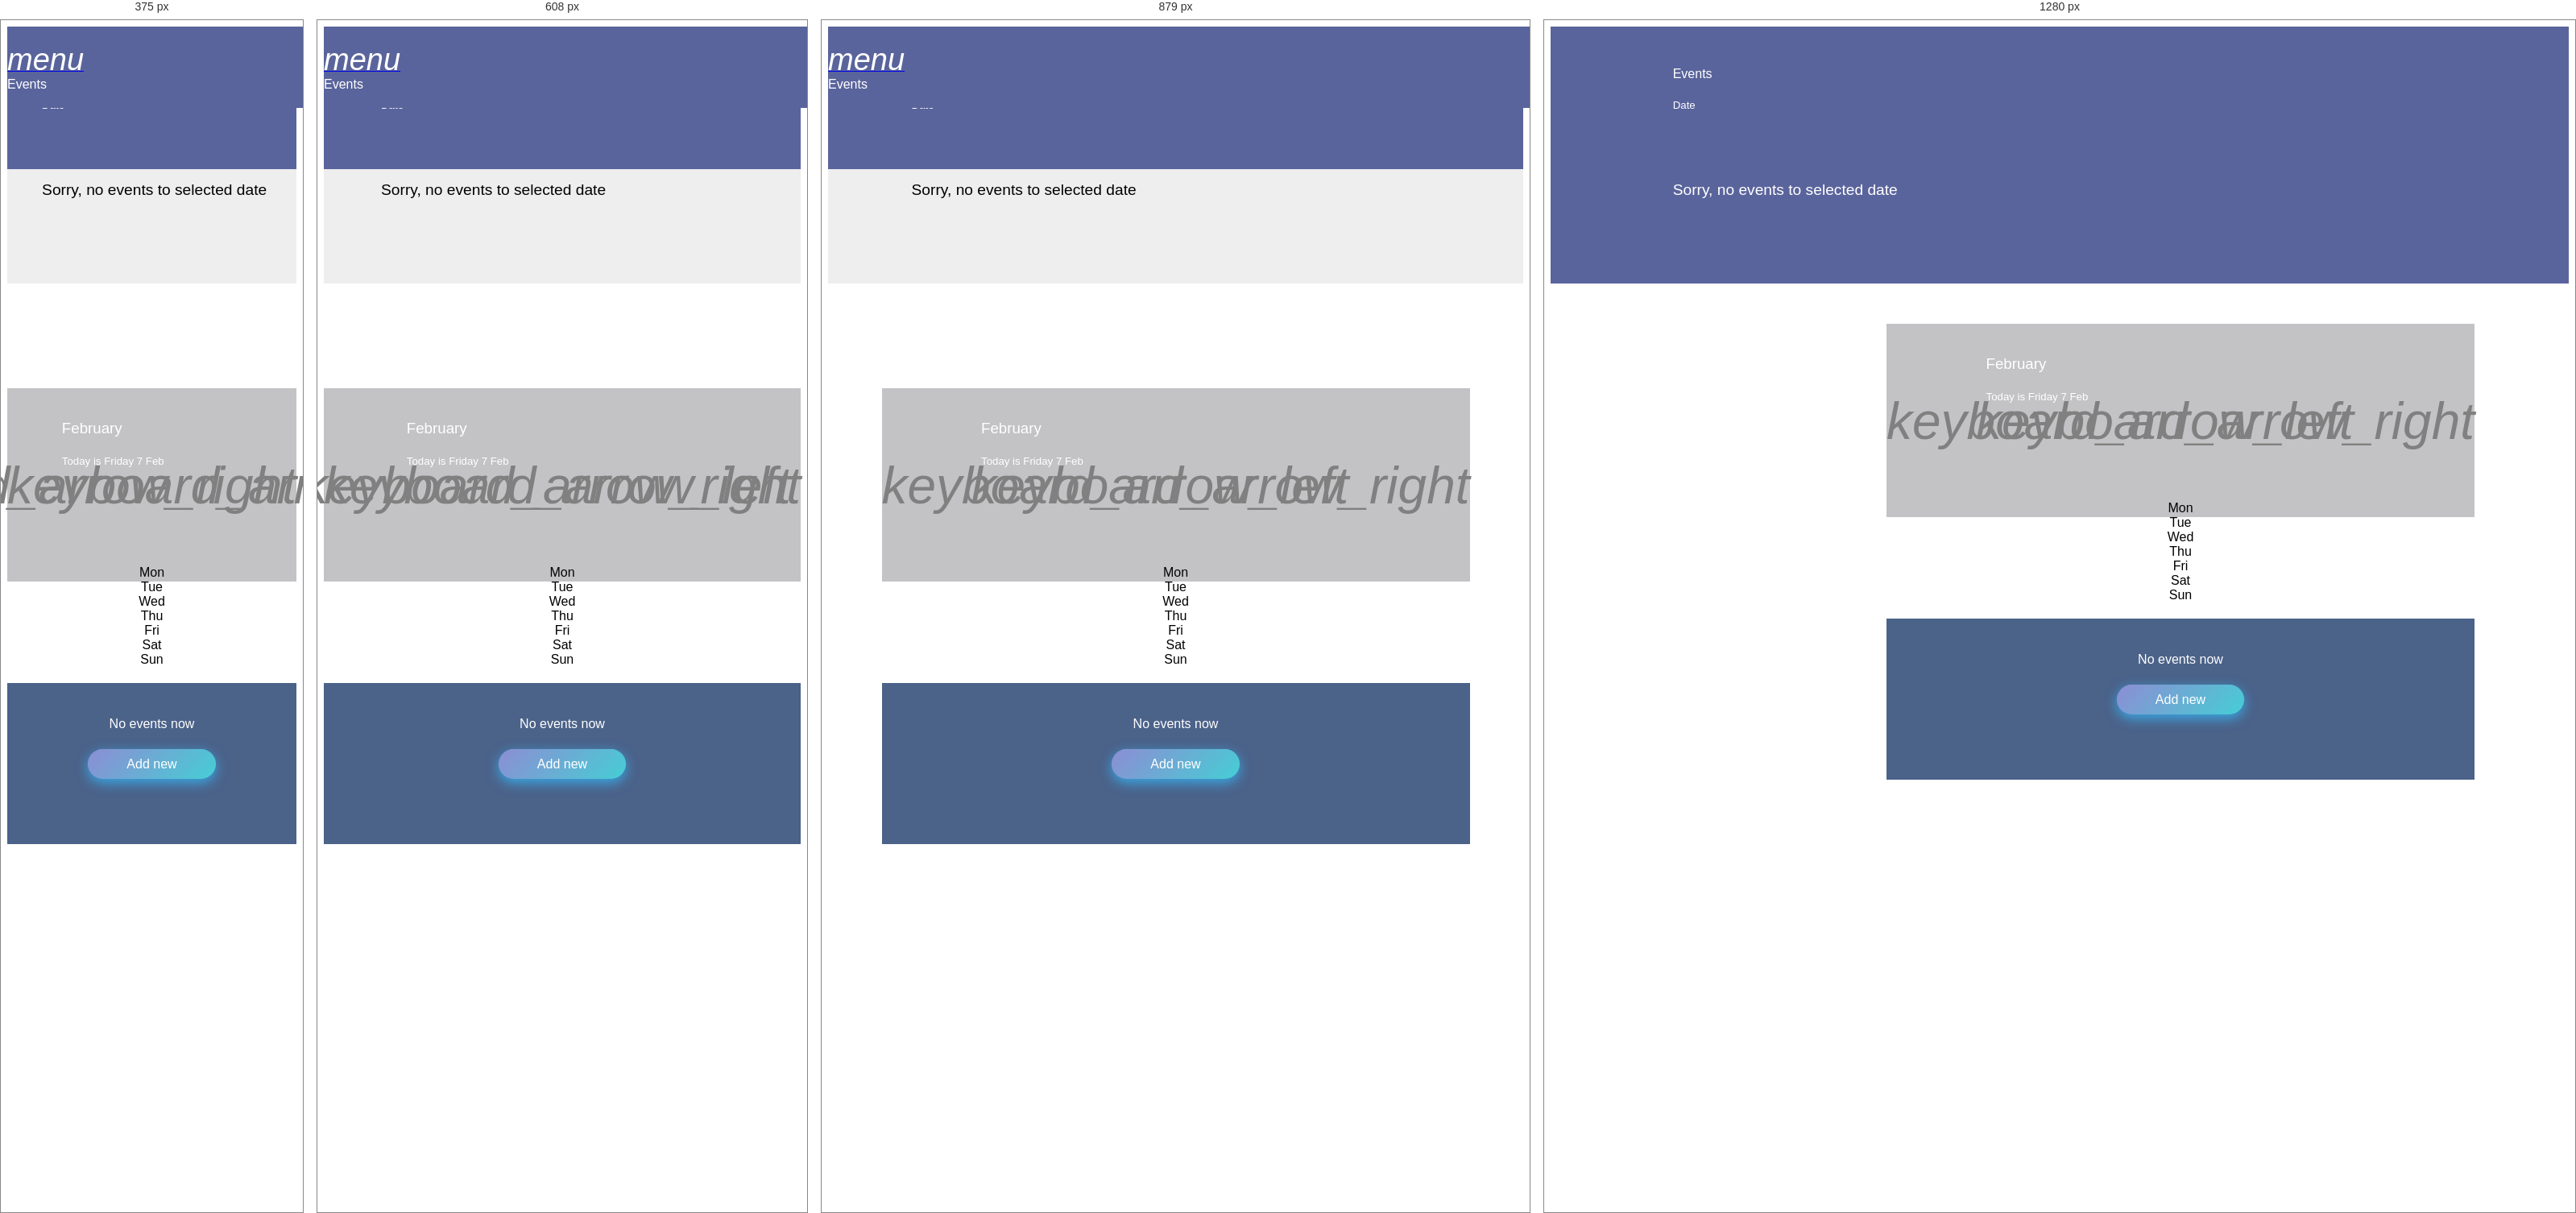
Rendered at 375 px, 608 px, 879 px and 1280 px, left to right.

<!-- file: ex.html -->
<html>

<head>
  <meta charset="utf-8">
  <meta name="viewport" content="width=device-width, initial-scale=1, shrink-to-fit=no">
  <link rel="stylesheet" href="https://cdnjs.cloudflare.com/ajax/libs/materialize/0.100.2/css/materialize.min.css">
  <link href="https://fonts.googleapis.com/css?family=Roboto:300,400,500" rel="stylesheet">
  <link href="https://fonts.googleapis.com/icon?family=Material+Icons" rel="stylesheet">
  <script src="https://ajax.googleapis.com/ajax/libs/jquery/3.2.1/jquery.min.js"></script>
  <style>
    body {
   font-family: 'Roboto', sans-serif;
   font-weight: 400;
}

h3,h4,h5 {
   font-weight: 300 !important;
}

.calendar-wrapper {
   height: auto;
   max-width: 730px;
   margin: 0 auto;
}

.calendar-header {
   background-color: rgba(18, 15, 25, 0.25);
   height: 100%;
   padding: 20px;
   color: #fff;
   font-family: 'Roboto', sans-serif;
   font-weight: 300;
   position: relative;
}

.header-title {
   padding-left: 15%;
}

.header-background {
   background-image: url("https://raw.githubusercontent.com/JustMonk/codepen-resource-project/master/img/compressed-header.jpg");
   height: 200px;
   background-position: center right;
   background-size: cover;
}

.calendar-content {
   background-color: #fff;
   padding: 20px;
   padding-left: 15%;
   padding-right: 15%;
   overflow: hidden;
}

.event-mark {
   width: 5px;
   height: 5px;
   background-color: teal;
   border-radius: 100px;
   position: absolute;
   left: 46%;
   top: 70%;
}

.calendar-footer {
   height: 200px;
   font-family: 'Roboto', sans-serif;
   font-weight: 300;
   text-align: center;
   background-color: #4b6289 !important;
   position: relative;
   overflow: hidden;
}

.addForm {
   position: absolute;
   top: 100%;
   width: 100%;
   height: 100%;
   background-color: #4b5889 !important;
   transition: top 0.5s cubic-bezier(1, 0, 0, 1);
   padding: 0 5px 0 5px;
}

.addForm input {
   color: #fff;
}

.addForm .row {
   padding-left: 0.75rem;
   padding-right: 0.75rem;
   margin-bottom: 0;
}

.addForm h4 {
   color: #fff;
   margin-bottom: 1rem;
}

.addEventButtons {
   text-align: right;
   padding: 0 0.75rem 0 0.75rem;
}

.addEventButtons a {
   color: black;
   font-weight: 300;
}

.emptyForm {
   padding: 20px;
   padding-left: 15%;
   padding-right: 15%;
}

.emptyForm h4 {
   color: #fff;
   margin-bottom: 2rem;
}

.sidebar-wrapper {
   color: #fff;
   background-color: #5a649c !important;
   padding-top: 0;
   padding-bottom: 20px;
   font-family: 'Roboto', sans-serif;
   font-weight: 300;
   padding-left: 0;
   padding-right: 0;
}

.sidebar-title {
   padding: 50px 6% 50px 12%;
}

.sidebar-title h4 {
   margin-top: 0;
}

.sidebar-events {
   overflow-x: hidden;
   overflow-y: hidden;
   margin-bottom: 70px;
}

.empty-message {
   font-size: 1.2rem;
   padding: 15px 6% 15px 12%;
}

.eventCard {
   background-color: #fff;
   color: black;
   padding: 12px 24px 12px 24px;
   border-bottom: 1px solid #E5E5E5;
   white-space: nowrap;
   position: relative;
   animation: slideInDown 0.5s;
}

.eventCard-header {
   font-weight: bold;
}

.eventCard-description {
   color: grey;
}

.eventCard-mark-wrapper {
   position: absolute;
   right: 0;
   top: 0;
   height: 100%;
   width: 60px;
   background: linear-gradient(to right, rgba(255, 255, 255, 0) 0%, rgba(255, 255, 255, 1) 25%, rgba(255, 255, 255, 1) 100%);
}

.eventCard-mark {
   width: 8px;
   height: 8px;
   background-color: #b39ddb;
   border-radius: 100px;
   position: absolute;
   left: 50%;
   top: 45%;
}

.day-mark {
   width: 7px;
   height: 7px;
   background-color: #b39ddb;
   border-radius: 100px;
   position: absolute;
   left: 47%;
   top: 67%;
}

.content-wrapper {
   padding-top: 50px;
   padding-bottom: 50px;
   margin-left: 300px;
}

#table-body .col:hover {
   cursor: pointer;
   /*border: 1px solid grey;*/
   background-color: #E0E0E0;
}

.empty-day:hover {
   cursor: default !important;
   background-color: #fff !important;
}

#table-body .row .col {
   padding: .75rem;
}

#table-body .col {
   border: 1px solid transparent;
}

#table-body {}

#table-body .row {
   margin-bottom: 0;
}

#table-body .col {
   padding-top: 1.3rem !important;
   padding-bottom: 1.3rem !important;
}

#calendar-table {
   text-align: center;
}

.prev-button {
   position: absolute;
   cursor: pointer;
   left: 0%;
   top: 35%;
   color: grey !important;
}

.prev-button i {
   font-size: 4em;
}

.next-button {
   position: absolute;
   cursor: pointer;
   right: 0%;
   top: 35%;
   color: grey !important;
}

.next-button i {
   font-size: 4em;
}

.addEvent {
   box-shadow: 0 5px 15px rgb(57, 168, 228);
   background-color: #39a8e4;
   padding: 10px;
   padding-left: 3em;
   padding-right: 3em;
   cursor: pointer;
   border-radius: 25px;
   color: #fff !important;
   background-image: linear-gradient(135deg, #8d8dd4, #45ced4);
}

.addEvent:hover {
   transition: box-shadow 0.5s;
   box-shadow: 0 4px 25px rgb(57, 168, 228);
}

.mobile-header {
   padding: 0;
   display: none;
   padding-top: 20px;
   padding-bottom: 20px;
   position: fixed;
   z-index: 99;
   width: 100%;
   background-color: #5a649c !important;
}

.mobile-header a i {
   color: #fff;
   font-size: 38px;
}

.mobile-header h4 {
   color: #fff;
}

.mobile-header .row {
   margin-bottom: 0;
}

.mobile-header h4 {
   margin: 0;
   font-family: 'Roboto', sans-serif;
   font-weight: 300;
}

@media (max-width:992px) {
   .content-wrapper {
      margin-left: 0;
   }
   .mobile-header {
      display: block;
   }
   .calendar-wrapper {
      margin-top: 80px;
   }
   .sidebar-wrapper {
      background-color: #EEEEEE !important;
   }
   .sidebar-title {
      background-color: #5A649C !important;
   }
   .empty-message {
      color: black;
   }
}

@media (max-width:767px) {
   .content-wrapper .container {
      width: auto;
   }
   .calendar-content {
      padding-left: 5%;
      padding-right: 5%;
   }
   body .row {
      margin-bottom: 0;
   }
}

@media (max-width:450px) {
   .content-wrapper {
      padding-left: 0;
      padding-right: 0;
   }
   .content-wrapper .container {
      padding-left: 0;
      padding-right: 0;
   }
}
  </style>
</head>

<body>

  <div class="mobile-header z-depth-1">

    <div class="row">
      <div class="col-2">
        <a href="#" data-activates="sidebar" class="button-collapse" style="">
          <i class="material-icons">menu</i>
        </a>
      </div>
      <div class="col">
        <h4>Events</h4>
      </div>
    </div>

  </div>

  <div class="main-wrapper">

    <div class="sidebar-wrapper z-depth-2 side-nav fixed" id="sidebar">

      <div class="sidebar-title">
        <h4>Events</h4>
        <h5 id="eventDayName">Date</h5>
      </div>
      <div class="sidebar-events" id="sidebarEvents">
        <div class="empty-message">Sorry, no events to selected date</div>
      </div>

    </div>

    <div class="content-wrapper grey lighten-3">
      <div class="container">

        <div class="calendar-wrapper z-depth-2">

          <div class="header-background">
            <div class="calendar-header">

              <a class="prev-button" id="prev">
                <i class="material-icons">keyboard_arrow_left</i>
              </a>
              <a class="next-button" id="next">
                <i class="material-icons">keyboard_arrow_right</i>
              </a>

              <div class="row header-title">

                <div class="header-text">
                  <h3 id="month-name">February</h3>
                  <h5 id="todayDayName">Today is Friday 7 Feb</h5>
                </div>

              </div>
            </div>
          </div>

          <div class="calendar-content">
            <div id="calendar-table" class="calendar-cells">

              <div id="table-header">
                <div class="row">
                  <div class="col">Mon</div>
                  <div class="col">Tue</div>
                  <div class="col">Wed</div>
                  <div class="col">Thu</div>
                  <div class="col">Fri</div>
                  <div class="col">Sat</div>
                  <div class="col">Sun</div>
                </div>
              </div>

              <div id="table-body" class="">

              </div>

            </div>
          </div>

          <div class="calendar-footer">
            <div class="emptyForm" id="emptyForm">
              <h4 id="emptyFormTitle">No events now</h4>
              <a class="addEvent" id="changeFormButton">Add new</a>
            </div>
            <div class="addForm" id="addForm">
              <h4>Add new event</h4>

              <div class="row">
                <div class="input-field col s6">
                  <input id="eventTitleInput" type="text" class="validate">
                  <label for="eventTitleInput">Title</label>
                </div>
                <div class="input-field col s6">
                  <input id="eventDescInput" type="text" class="validate">
                  <label for="eventDescInput">Description</label>
                </div>
              </div>

              <div class="addEventButtons">
                <a class="waves-effect waves-light btn blue lighten-2" id="addEventButton">Add</a>
                <a class="waves-effect waves-light btn grey lighten-2" id="cancelAdd">Cancel</a>
              </div>

            </div>
          </div>

        </div>

      </div>
    </div>

  </div>

  <script src="https://cdnjs.cloudflare.com/ajax/libs/popper.js/1.12.3/umd/popper.min.js" integrity="sha384-vFJXuSJphROIrBnz7yo7oB41mKfc8JzQZiCq4NCceLEaO4IHwicKwpJf9c9IpFgh" crossorigin="anonymous"></script>
  <script src="https://maxcdn.bootstrapcdn.com/bootstrap/4.0.0-beta.2/js/bootstrap.min.js" integrity="sha384-alpBpkh1PFOepccYVYDB4do5UnbKysX5WZXm3XxPqe5iKTfUKjNkCk9SaVuEZflJ" crossorigin="anonymous"></script>
  <script src="https://cdnjs.cloudflare.com/ajax/libs/materialize/0.100.2/js/materialize.min.js"></script>
  <script>
    var calendar = document.getElementById("calendar-table");
var gridTable = document.getElementById("table-body");
var currentDate = new Date();
var selectedDate = currentDate;
var selectedDayBlock = null;
var globalEventObj = {};

var sidebar = document.getElementById("sidebar");

function createCalendar(date, side) {
   var currentDate = date;
   var startDate = new Date(currentDate.getFullYear(), currentDate.getMonth(), 1);

   var monthTitle = document.getElementById("month-name");
   var monthName = currentDate.toLocaleString("en-US", {
      month: "long"
   });
   var yearNum = currentDate.toLocaleString("en-US", {
      year: "numeric"
   });
   monthTitle.innerHTML = `${monthName} ${yearNum}`;

   if (side == "left") {
      gridTable.className = "animated fadeOutRight";
   } else {
      gridTable.className = "animated fadeOutLeft";
   }

   setTimeout(() => {
      gridTable.innerHTML = "";

      var newTr = document.createElement("div");
      newTr.className = "row";
      var currentTr = gridTable.appendChild(newTr);

      for (let i = 1; i < (startDate.getDay() || 7); i++) {
         let emptyDivCol = document.createElement("div");
         emptyDivCol.className = "col empty-day";
         currentTr.appendChild(emptyDivCol);
      }

      var lastDay = new Date(currentDate.getFullYear(), currentDate.getMonth() + 1, 0);
      lastDay = lastDay.getDate();

      for (let i = 1; i <= lastDay; i++) {
         if (currentTr.children.length >= 7) {
            currentTr = gridTable.appendChild(addNewRow());
         }
         let currentDay = document.createElement("div");
         currentDay.className = "col";
         if (selectedDayBlock == null && i == currentDate.getDate() || selectedDate.toDateString() == new Date(currentDate.getFullYear(), currentDate.getMonth(), i).toDateString()) {
            selectedDate = new Date(currentDate.getFullYear(), currentDate.getMonth(), i);

            document.getElementById("eventDayName").innerHTML = selectedDate.toLocaleString("en-US", {
               month: "long",
               day: "numeric",
               year: "numeric"
            });

            selectedDayBlock = currentDay;
            setTimeout(() => {
               currentDay.classList.add("blue");
               currentDay.classList.add("lighten-3");
            }, 900);
         }
         currentDay.innerHTML = i;

         //show marks
         if (globalEventObj[new Date(currentDate.getFullYear(), currentDate.getMonth(), i).toDateString()]) {
            let eventMark = document.createElement("div");
            eventMark.className = "day-mark";
            currentDay.appendChild(eventMark);
         }

         currentTr.appendChild(currentDay);
      }

      for (let i = currentTr.getElementsByTagName("div").length; i < 7; i++) {
         let emptyDivCol = document.createElement("div");
         emptyDivCol.className = "col empty-day";
         currentTr.appendChild(emptyDivCol);
      }

      if (side == "left") {
         gridTable.className = "animated fadeInLeft";
      } else {
         gridTable.className = "animated fadeInRight";
      }

      function addNewRow() {
         let node = document.createElement("div");
         node.className = "row";
         return node;
      }

   }, !side ? 0 : 270);
}

createCalendar(currentDate);

var todayDayName = document.getElementById("todayDayName");
todayDayName.innerHTML = "Today is " + currentDate.toLocaleString("en-US", {
   weekday: "long",
   day: "numeric",
   month: "short"
});

var prevButton = document.getElementById("prev");
var nextButton = document.getElementById("next");

prevButton.onclick = function changeMonthPrev() {
   currentDate = new Date(currentDate.getFullYear(), currentDate.getMonth() - 1);
   createCalendar(currentDate, "left");
}
nextButton.onclick = function changeMonthNext() {
   currentDate = new Date(currentDate.getFullYear(), currentDate.getMonth() + 1);
   createCalendar(currentDate, "right");
}

function addEvent(title, desc) {
   if (!globalEventObj[selectedDate.toDateString()]) {
      globalEventObj[selectedDate.toDateString()] = {};
   }
   globalEventObj[selectedDate.toDateString()][title] = desc;
}

function showEvents() {
   let sidebarEvents = document.getElementById("sidebarEvents");
   let objWithDate = globalEventObj[selectedDate.toDateString()];

   sidebarEvents.innerHTML = "";

   if (objWithDate) {
      let eventsCount = 0;
      for (key in globalEventObj[selectedDate.toDateString()]) {
         let eventContainer = document.createElement("div");
         eventContainer.className = "eventCard";

         let eventHeader = document.createElement("div");
         eventHeader.className = "eventCard-header";

         let eventDescription = document.createElement("div");
         eventDescription.className = "eventCard-description";

         eventHeader.appendChild(document.createTextNode(key));
         eventContainer.appendChild(eventHeader);

         eventDescription.appendChild(document.createTextNode(objWithDate[key]));
         eventContainer.appendChild(eventDescription);

         let markWrapper = document.createElement("div");
         markWrapper.className = "eventCard-mark-wrapper";
         let mark = document.createElement("div");
         mark.classList = "eventCard-mark";
         markWrapper.appendChild(mark);
         eventContainer.appendChild(markWrapper);

         sidebarEvents.appendChild(eventContainer);

         eventsCount++;
      }
      let emptyFormMessage = document.getElementById("emptyFormTitle");
      emptyFormMessage.innerHTML = `${eventsCount} events now`;
   } else {
      let emptyMessage = document.createElement("div");
      emptyMessage.className = "empty-message";
      emptyMessage.innerHTML = "Sorry, no events to selected date";
      sidebarEvents.appendChild(emptyMessage);
      let emptyFormMessage = document.getElementById("emptyFormTitle");
      emptyFormMessage.innerHTML = "No events now";
   }
}

gridTable.onclick = function (e) {

   if (!e.target.classList.contains("col") || e.target.classList.contains("empty-day")) {
      return;
   }

   if (selectedDayBlock) {
      if (selectedDayBlock.classList.contains("blue") && selectedDayBlock.classList.contains("lighten-3")) {
         selectedDayBlock.classList.remove("blue");
         selectedDayBlock.classList.remove("lighten-3");
      }
   }
   selectedDayBlock = e.target;
   selectedDayBlock.classList.add("blue");
   selectedDayBlock.classList.add("lighten-3");

   selectedDate = new Date(currentDate.getFullYear(), currentDate.getMonth(), parseInt(e.target.innerHTML));

   showEvents();

   document.getElementById("eventDayName").innerHTML = selectedDate.toLocaleString("en-US", {
      month: "long",
      day: "numeric",
      year: "numeric"
   });

}

var changeFormButton = document.getElementById("changeFormButton");
var addForm = document.getElementById("addForm");
changeFormButton.onclick = function (e) {
   addForm.style.top = 0;
}

var cancelAdd = document.getElementById("cancelAdd");
cancelAdd.onclick = function (e) {
   addForm.style.top = "100%";
   let inputs = addForm.getElementsByTagName("input");
   for (let i = 0; i < inputs.length; i++) {
      inputs[i].value = "";
   }
   let labels = addForm.getElementsByTagName("label");
   for (let i = 0; i < labels.length; i++) {
      labels[i].className = "";
   }
}

var addEventButton = document.getElementById("addEventButton");
addEventButton.onclick = function (e) {
   let title = document.getElementById("eventTitleInput").value.trim();
   let desc = document.getElementById("eventDescInput").value.trim();

   if (!title || !desc) {
      document.getElementById("eventTitleInput").value = "";
      document.getElementById("eventDescInput").value = "";
      let labels = addForm.getElementsByTagName("label");
      for (let i = 0; i < labels.length; i++) {
         labels[i].className = "";
      }
      return;
   }

   addEvent(title, desc);
   showEvents();

   if (!selectedDayBlock.querySelector(".day-mark")) {
      selectedDayBlock.appendChild(document.createElement("div")).className = "day-mark";
   }

   let inputs = addForm.getElementsByTagName("input");
   for (let i = 0; i < inputs.length; i++) {
      inputs[i].value = "";
   }
   let labels = addForm.getElementsByTagName("label");
   for (let i = 0; i < labels.length; i++) {
      labels[i].className = "";
   }

}
    $(".button-collapse").sideNav();
  </script>
</body>

</html>